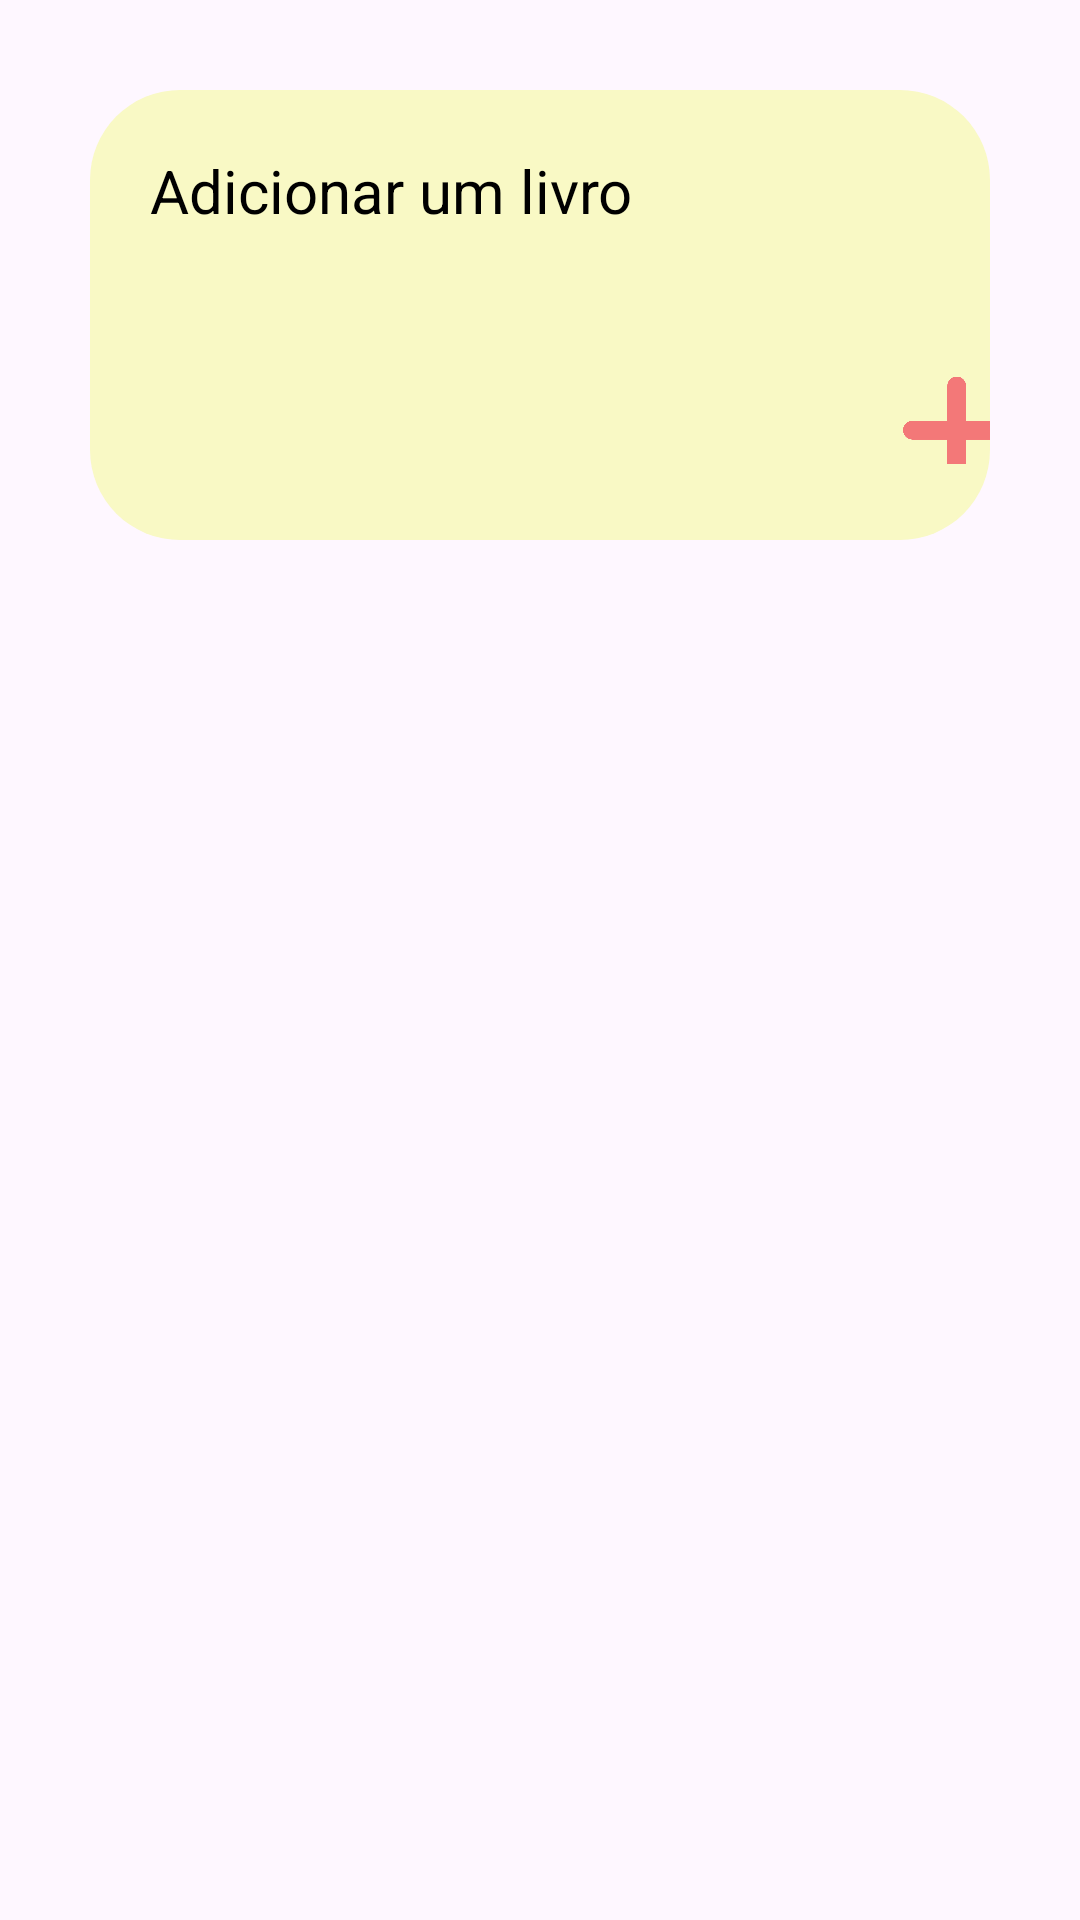

Layout XML and referenced resources for this Android screen:
<!-- AndroidManifest.xml: application theme Theme.AppCapook -->
<!-- res/layout/add_book_layout.xml -->
<?xml version="1.0" encoding="utf-8"?>
<LinearLayout xmlns:android="http://schemas.android.com/apk/res/android"
    xmlns:app="http://schemas.android.com/apk/res-auto"
    android:layout_width="match_parent"
    android:layout_height="wrap_content"
   >

    <LinearLayout
        android:layout_width="wrap_content"
        android:layout_height="150dp"

        android:orientation="horizontal"
        android:background="@drawable/metas_style"
        android:layout_margin="30dp">


    <TextView
            android:id="@+id/textView"
            android:layout_width="match_parent"
            android:layout_height="match_parent"
            android:textSize="20dp"
            android:textColor="#000000"
            android:layout_margin="20dp"
            android:text="Adicionar um livro" />

        <ImageView
            android:id="@+id/imageView3"
            android:layout_width="wrap_content"
            android:layout_height="match_parent"
            android:layout_marginStart="70sp"
            android:layout_marginTop="70sp"
            app:srcCompat="@drawable/mais" />

</LinearLayout>
</LinearLayout>
<!-- resources referenced by this layout -->
<resources>
  <!-- drawable mais: png bitmap (drawable, 4123 bytes) -->
  <!-- drawable metas_style (drawable) -->
  <?xml version="1.0" encoding="utf-8"?>
  <shape xmlns:android="http://schemas.android.com/apk/res/android">
      <solid android:color="#F9F9C5" />
      <corners android:radius="30dp" />
  </shape>
  <style name="Theme.AppCapook" parent="Base.Theme.AppCapook" />
  <style name="Base.Theme.AppCapook" parent="Theme.Material3.DayNight.NoActionBar">
          
          
      </style>
</resources>
